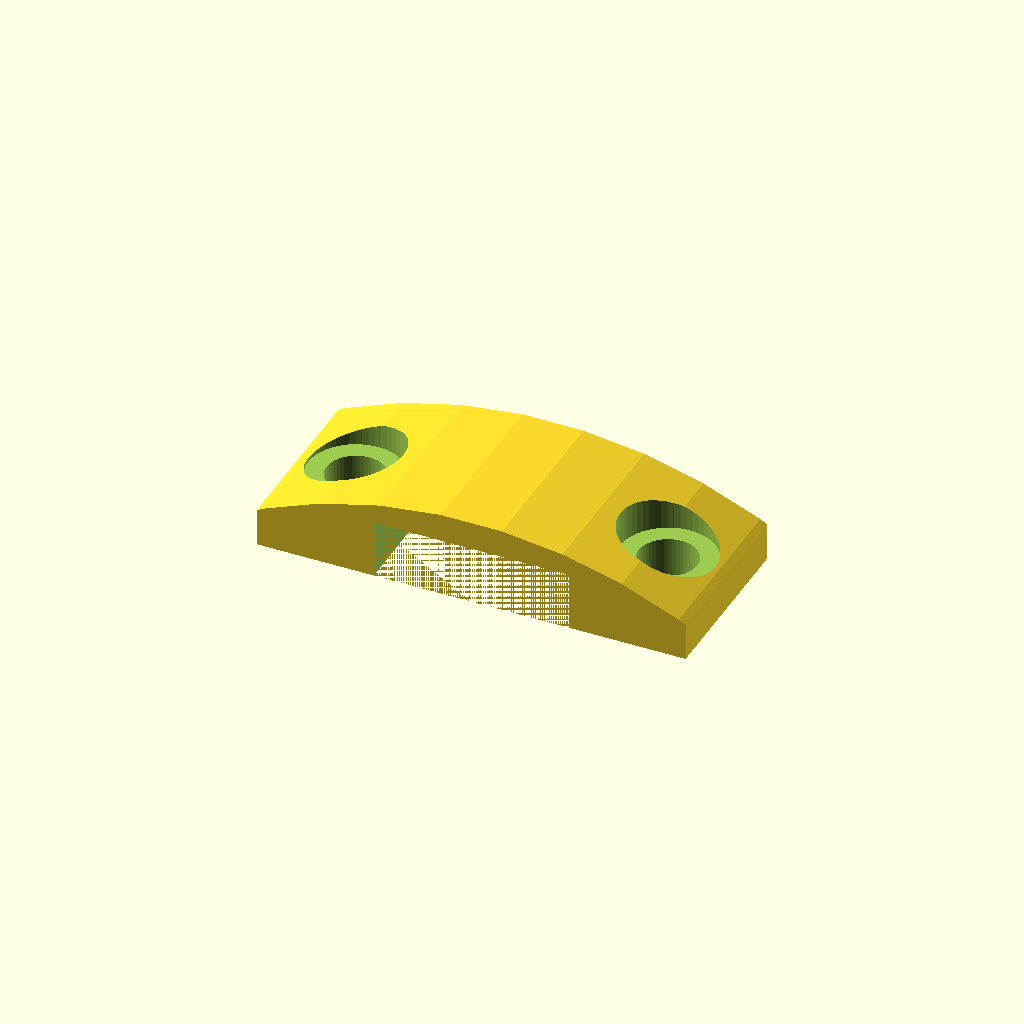
Cell 1: rendered with the file's own defaults.
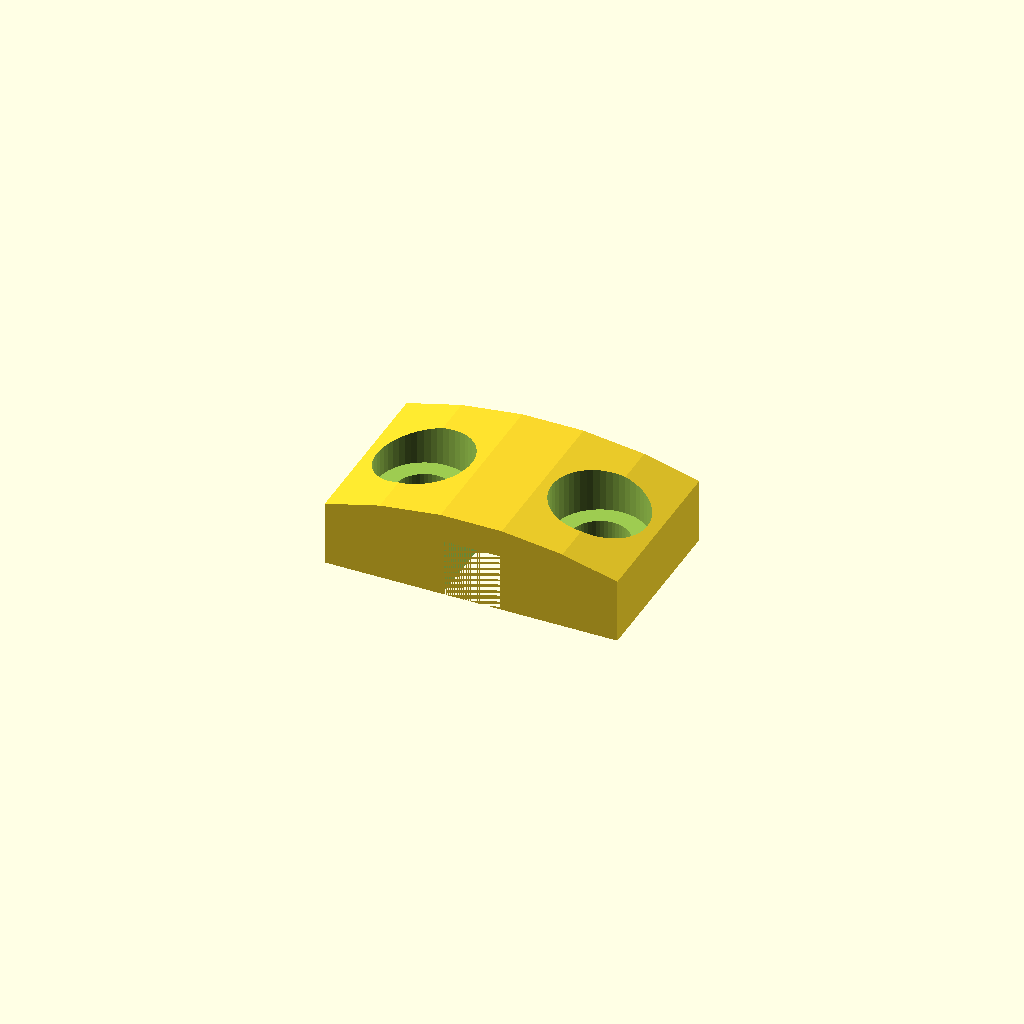
Cell 2: r_laius = 3 (everything else at default).
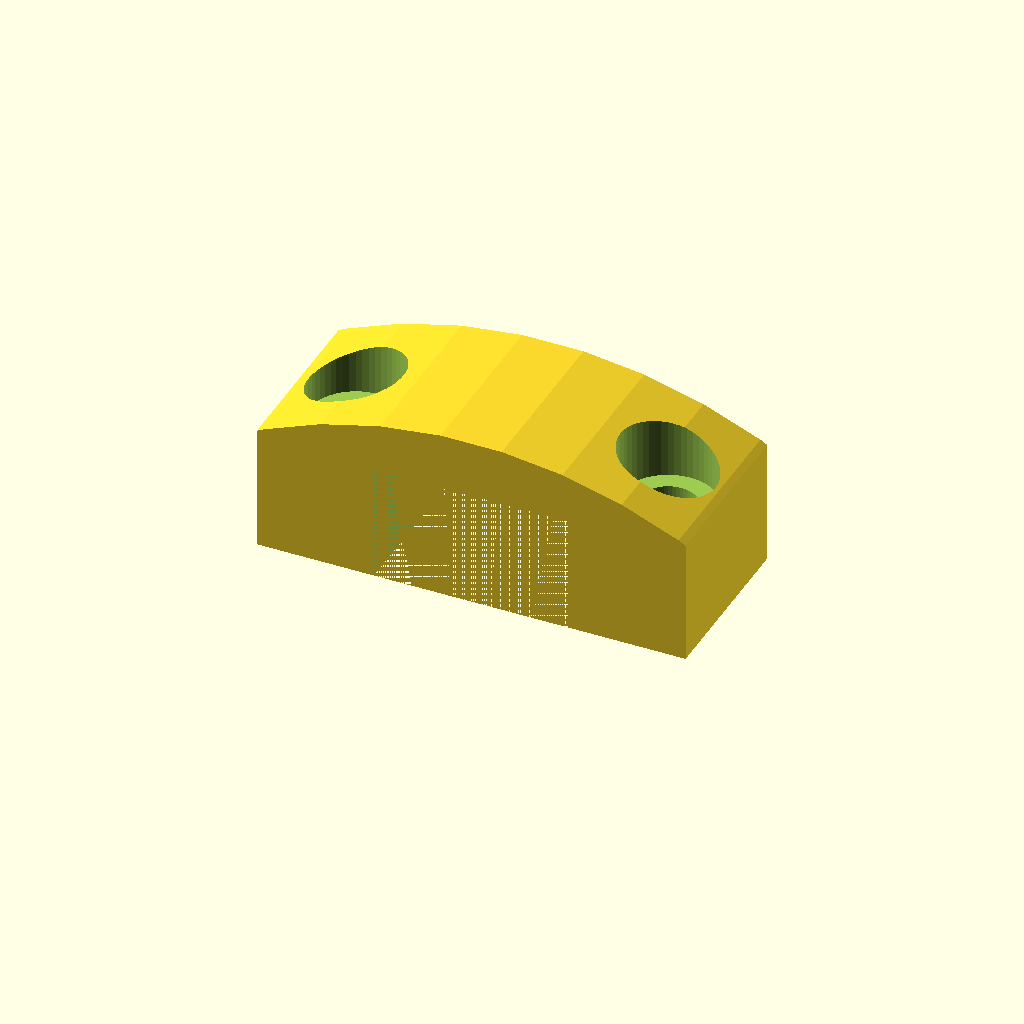
Cell 3 — r_korgus set to 6, the other parameters unchanged.
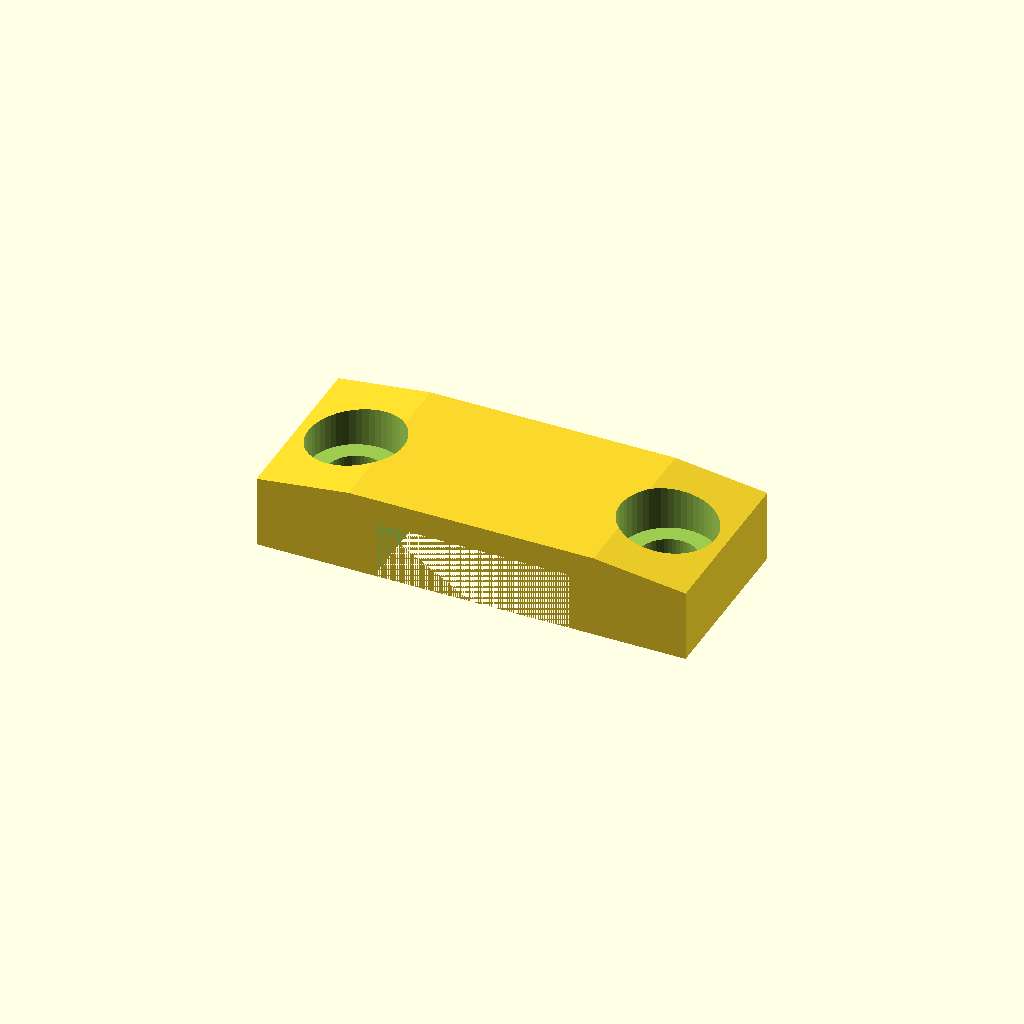
Cell 4: the same model with raadius = 100.
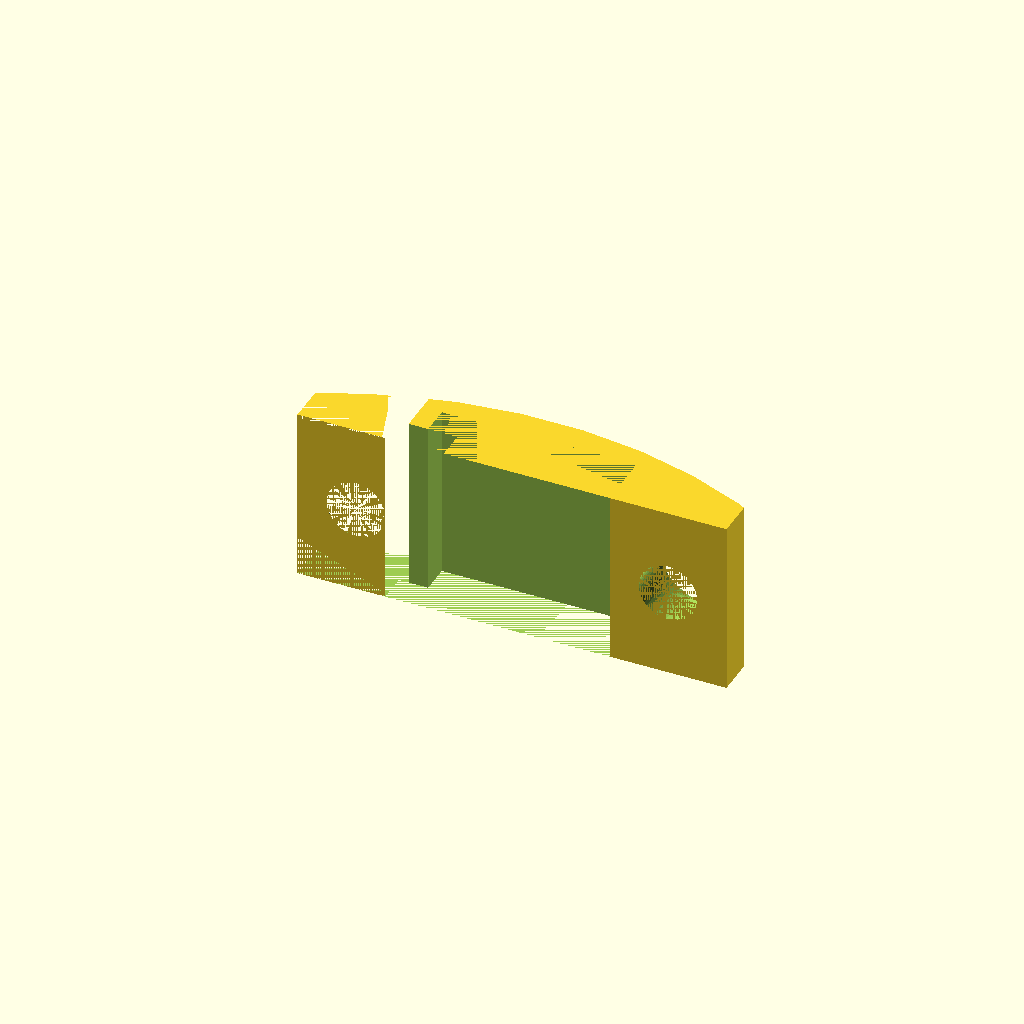
Cell 5: the same model with yksik = 1.
One fixed orthographic camera (rotation 55°, 0°, 25°; colour scheme Cornfield) for every cell.
Source of the model, inputs/thingiverse/thing-3628492/files/LEDribaKlamber.scad:
//Curve quality
$fn=50;//[10:1:300]
/*[LED ribbon parameters]*/
//LED ribbon width
r_laius=10;//[3:1:15]
//LED ribbon height
r_korgus=3;//[2:1:6]
/* [LED ribbon mounting brace parameters] */
//Mounting brace curvature radius
raadius=25;//[20:1:100]
//Mounting brace with one mounting hole
yksik=0;//[0:No,1:Yes]
/* [Hidden] */
korgus=r_korgus*1.5;
kruvi_d=3;
laius=kruvi_d*3;
pikkus=r_laius+4*kruvi_d;
if (yksik!=0) rotate([-90,0,0]) klamber(); else klamber();
module klamber(){
difference(){
translate([0,0,-raadius+korgus])
intersection(){
rotate([90,0,0]) cylinder(laius,r=raadius,center=true);
translate([0,0,raadius-korgus/2]) cube([pikkus,laius,korgus], center=true);
}
cube([r_laius,laius,r_korgus*2], center=true);
translate([r_laius/2+(pikkus/2-r_laius/2)/2,0,0]) cylinder(laius,d=kruvi_d);
translate([-(r_laius/2+(pikkus/2-r_laius/2)/2),0,0]) cylinder(laius,d=kruvi_d);
translate([r_laius/2+(pikkus/2-r_laius/2)/2,0,r_korgus-1]) cylinder(kruvi_d*2,d=kruvi_d+kruvi_d/1.6);
if (yksik==0)
translate([-(r_laius/2+(pikkus/2-r_laius/2)/2),0,r_korgus-1]) cylinder(kruvi_d*2,d=kruvi_d+kruvi_d/1.6);
else{
translate([-(pikkus/2+r_laius/2+1),0,r_korgus]) cube([pikkus,laius,r_korgus*2], center=true);
translate([-r_laius/2,0,0]) cube([r_korgus,laius,r_korgus], center=true);}
}
}
Parameter table extracted from the source (name, type, default, range or options):
r_laius: number, default 10, range 3 to 15, step 1
r_korgus: number, default 3, range 2 to 6, step 1
raadius: number, default 25, range 20 to 100, step 1
yksik: number, default 0, options 0, 1
